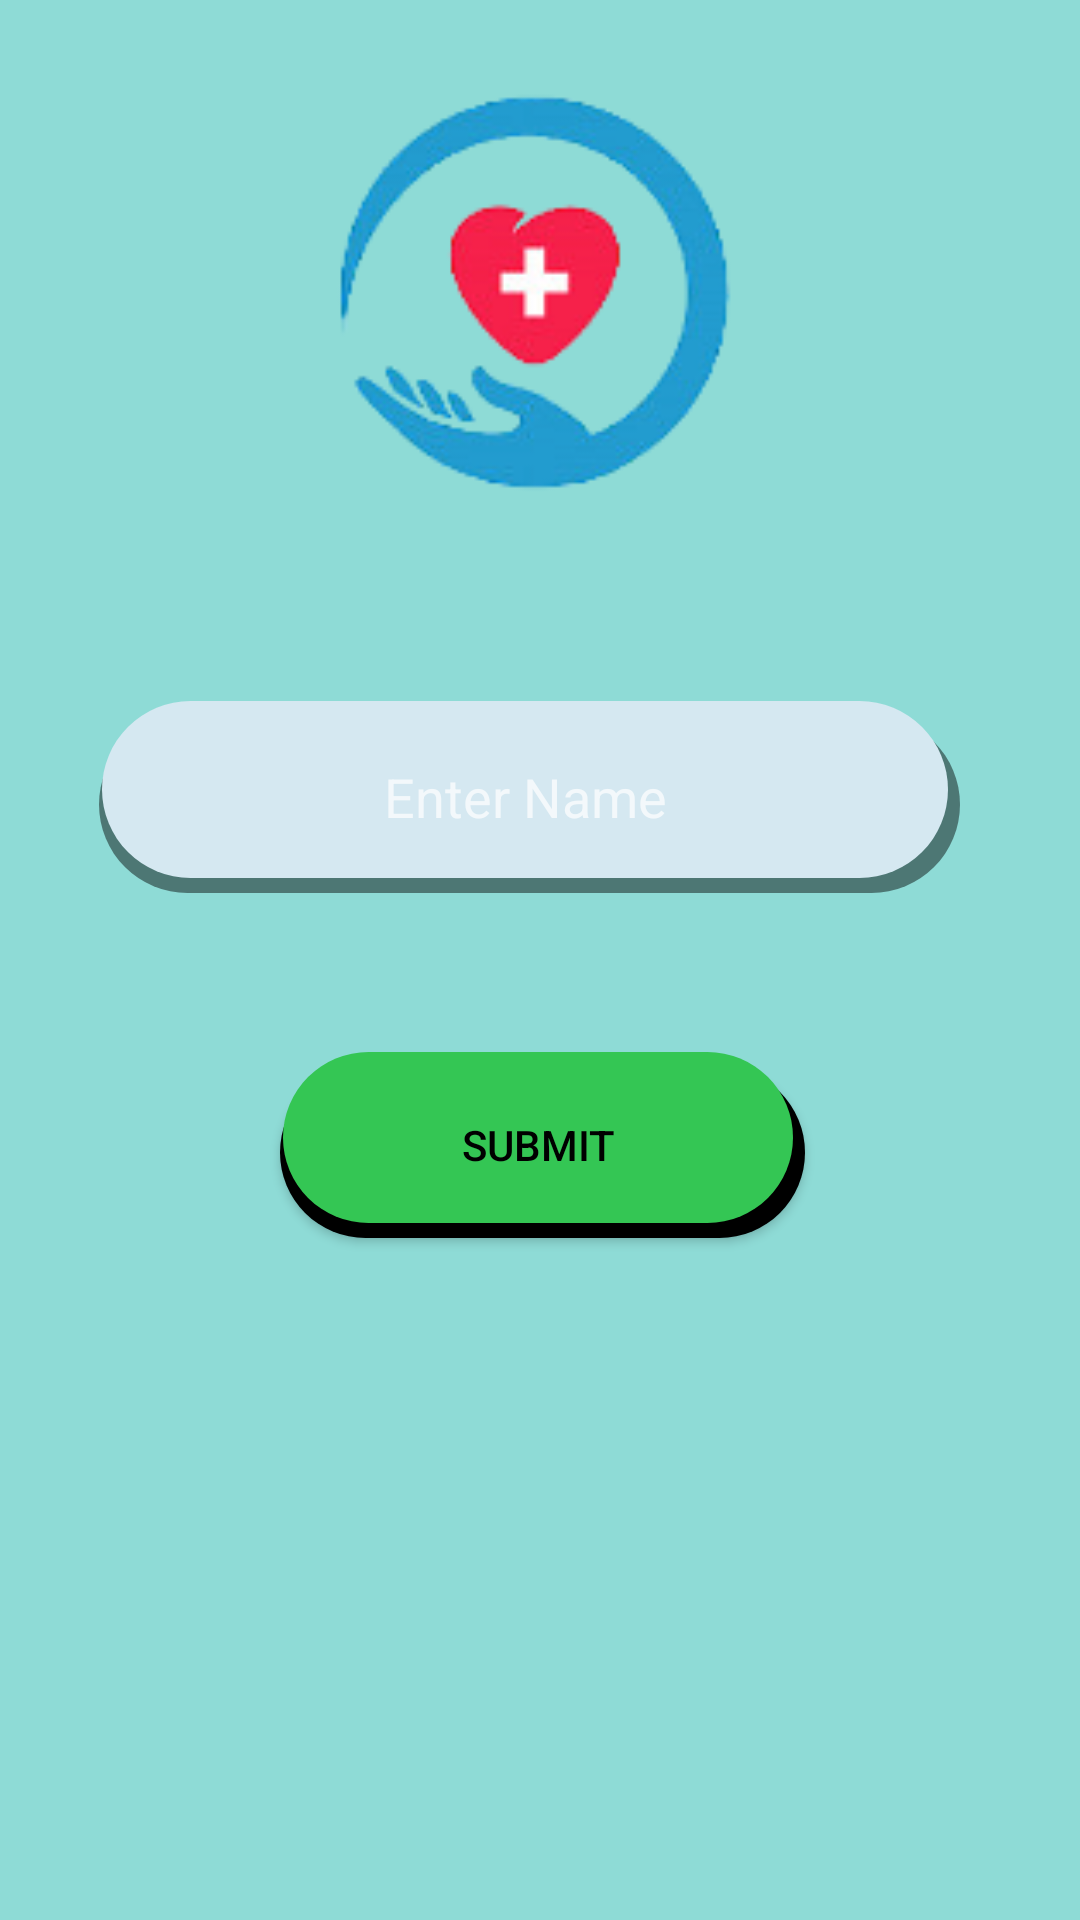

Layout XML and referenced resources for this Android screen:
<!-- AndroidManifest.xml: application theme Theme.DoCare -->
<!-- res/layout/activity_sign_up_details.xml -->
<?xml version="1.0" encoding="utf-8"?>
<androidx.constraintlayout.widget.ConstraintLayout xmlns:android="http://schemas.android.com/apk/res/android"
    xmlns:app="http://schemas.android.com/apk/res-auto"
    xmlns:tools="http://schemas.android.com/tools"
    android:layout_width="match_parent"
    android:layout_height="match_parent"
    tools:context=".SignUpDetails"
    android:background="@color/background_dark">
    <ImageView
        android:id="@+id/logo_signup"
        android:layout_width="261dp"
        android:layout_height="150dp"
        app:layout_constraintBottom_toBottomOf="parent"
        app:layout_constraintEnd_toEndOf="parent"
        app:layout_constraintStart_toStartOf="parent"
        app:layout_constraintTop_toTopOf="parent"
        app:layout_constraintVertical_bias="0.048"
        app:srcCompat="@drawable/docareicon"
        />

    <EditText
        android:id="@+id/signup_name"
        android:layout_width="290dp"
        android:layout_height="64dp"
        android:layout_marginTop="60dp"
        android:background="@drawable/textbackground"
        android:ems="10"
        android:hint="@string/enter_name"
        android:inputType="textPersonName"
        android:textAlignment="center"
        app:layout_constraintBottom_toTopOf="@+id/signup_contact1"
        app:layout_constraintEnd_toEndOf="parent"
        app:layout_constraintHorizontal_bias="0.427"
        app:layout_constraintStart_toStartOf="parent"
        app:layout_constraintTop_toBottomOf="@+id/logo_signup"
        app:layout_constraintVertical_bias="0.0" />



































    <Button
        android:id="@+id/signup_submit"
        android:layout_width="178dp"
        android:layout_height="62dp"
        android:layout_marginBottom="48dp"
        android:background="@drawable/buttonbackdround"
        android:text="@string/submit"
        android:textAlignment="center"
        android:textColor="@color/black"
        app:layout_constraintBottom_toBottomOf="parent"
        app:layout_constraintEnd_toEndOf="parent"
        app:layout_constraintHorizontal_bias="0.497"
        app:layout_constraintStart_toStartOf="parent"
        app:layout_constraintTop_toBottomOf="@+id/signup_name"
        app:layout_constraintVertical_bias="0.228" />


    


























































</androidx.constraintlayout.widget.ConstraintLayout>
<!-- resources referenced by this layout -->
<resources>
  <color name="background_dark">#8EDBD6</color>
  <color name="black">#000000</color>
  <!-- drawable buttonbackdround (drawable) -->
  <?xml version="1.0" encoding="utf-8"?>
  <layer-list xmlns:android="http://schemas.android.com/apk/res/android">
      <item android:left="3dp" android:top="5dp" >
          <shape android:shape="rectangle" >
              <corners android:radius="30sp"/>
              <solid android:color="#000000"/>
          </shape>
      </item>
      <item  android:state_enabled="true" android:bottom="5dp" android:right="4dp" android:left="4dp">
          <shape android:shape="rectangle" >
              <corners android:radius="30sp"/>
              <solid android:color="#34C654"/>
          </shape>
      </item>
  
  </layer-list>
  <!-- drawable docareicon: png bitmap (drawable, 18160 bytes) -->
  <!-- drawable ic_baseline_contacts_24 (drawable) -->
  <vector android:height="24dp" android:tint="@color/black"
      android:viewportHeight="24" android:viewportWidth="24"
      android:width="24dp" xmlns:android="http://schemas.android.com/apk/res/android">
      <path android:fillColor="@color/black" android:pathData="M20,0L4,0v2h16L20,0zM4,24h16v-2L4,22v2zM20,4L4,4c-1.1,0 -2,0.9 -2,2v12c0,1.1 0.9,2 2,2h16c1.1,0 2,-0.9 2,-2L22,6c0,-1.1 -0.9,-2 -2,-2zM12,6.75c1.24,0 2.25,1.01 2.25,2.25s-1.01,2.25 -2.25,2.25S9.75,10.24 9.75,9 10.76,6.75 12,6.75zM17,17L7,17v-1.5c0,-1.67 3.33,-2.5 5,-2.5s5,0.83 5,2.5L17,17z"/>
  </vector>
  <!-- drawable textbackground (drawable) -->
  <?xml version="1.0" encoding="utf-8"?>
  <layer-list xmlns:android="http://schemas.android.com/apk/res/android">
      <item android:left="3dp" android:top="5dp" >
          <shape android:shape="rectangle" >
              <corners android:radius="30sp"/>
              <solid android:color="#75000000"/>
          </shape>
      </item>
      <item  android:state_enabled="true" android:bottom="5dp" android:right="4dp" android:left="4dp">
          <shape android:shape="rectangle" >
              <corners android:radius="30sp"/>
              <solid android:color="@color/text_background"/>
          </shape>
      </item>
  
  </layer-list>
  <string name="contact_number">Enter Contact Number</string>
  <string name="enter_name">Enter Name</string>
  <string name="submit">Submit</string>
  <style name="Theme.DoCare" parent="Theme.MaterialComponents.NoActionBar">
          
          <item name="colorPrimary">@color/background_light</item>
          <item name="colorPrimaryVariant">@color/background_dark</item>
          <item name="colorOnPrimary">#FFFFFF</item>
          
          <item name="colorSecondary">#3AD8C9</item>
          <item name="colorSecondaryVariant">@color/background_light</item>
          <item name="colorOnSecondary">#FFFFFF</item>
          
          <item name="android:statusBarColor">@color/background</item>
          
          <item name="android:windowAnimationStyle">@style/animation</item>
          <item name="itemBackground">@color/white</item>
      </style>
  <color name="text_background">#D5E8F1</color>
  <color name="background_light">#C9EDFF</color>
  <color name="background">#ADE1F7</color>
  <style name="animation">
      <item name="android:windowEnterAnimation">@android:anim/fade_in</item>
      <item name="android:windowExitAnimation">@android:anim/fade_out</item>
  </style>
  <color name="white">#FFFFFF</color>
</resources>
